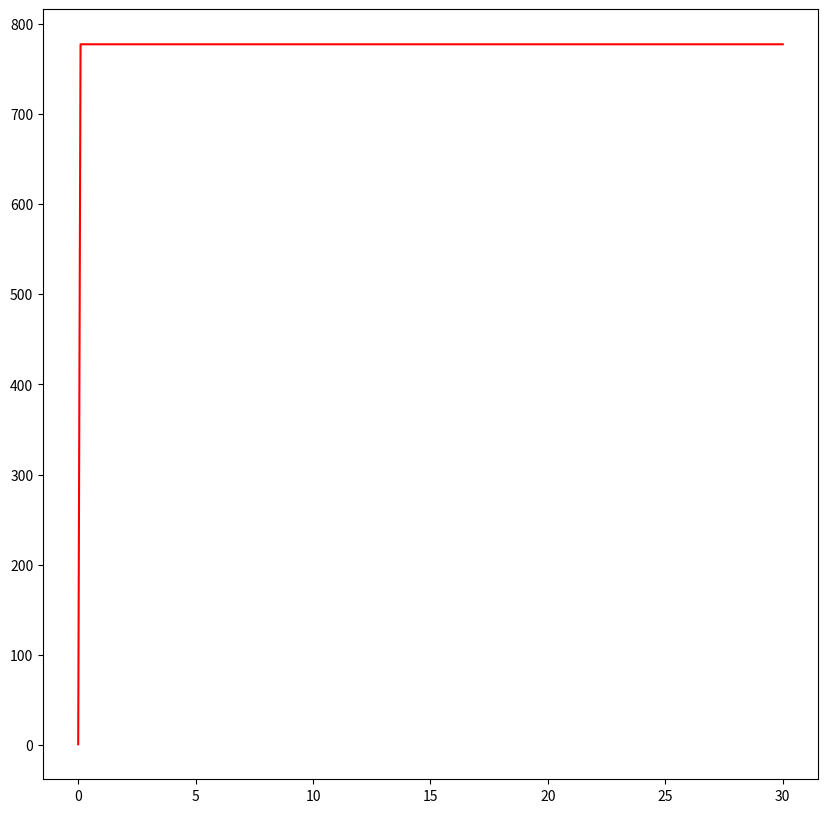

Here is the Python script that generated this plot:
import numpy as np
import matplotlib.pyplot as plt

from scipy.integrate import odeint


N = 777
x0 = 1

t0 = 0
tmax = 30
dt = 0.1

t = np.arange(t0, tmax, dt)
t = np.append(t, tmax)

def k(t):
    return 0.000067


def p(t):
    return 0.38


def f(x, t):
    return (k(t) + p(t)*x)*(N-x)


yf = odeint(f, x0, t)


plt.figure(figsize=(10, 10))
plt.plot(t, yf, 'r', label='S(t)')
plt.show()
